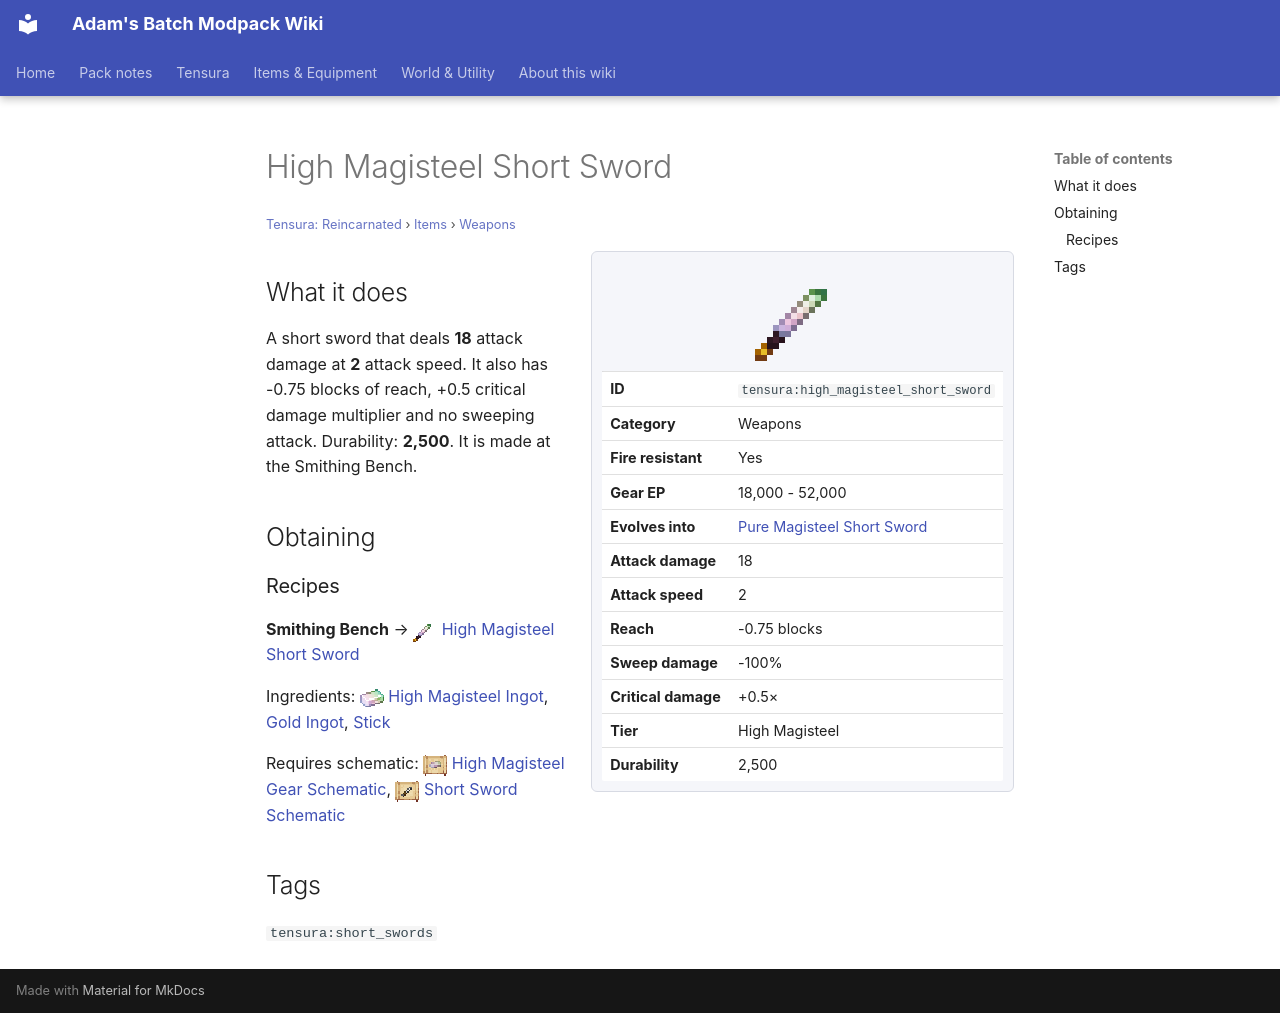

repository: Proteus-Nell/Adams-Batch-MC-Modpack-Wiki · page: tensura-reincarnated/items/weapons/high-magisteel-short-sword/index.html · generator: mkdocs

# High Magisteel Short Sword

<small>[Tensura: Reincarnated](../../index.md) &rsaquo; [Items](../index.md) &rsaquo; [Weapons](index.md)</small>

<div class="infobox" markdown>

![High Magisteel Short Sword](../../../assets/icons/tensura/item/high_magisteel_short_sword.png)

| | |
|---|---|
| **ID** | `tensura:high_magisteel_short_sword` |
| **Category** | Weapons |
| **Fire resistant** | Yes |
| **Gear EP** | 18,000 - 52,000 |
| **Evolves into** | [Pure Magisteel Short Sword](pure-magisteel-short-sword.md) |
| **Attack damage** | 18 |
| **Attack speed** | 2 |
| **Reach** | -0.75 blocks |
| **Sweep damage** | -100% |
| **Critical damage** | +0.5× |
| **Tier** | High Magisteel |
| **Durability** | 2,500 |

</div>

## What it does

A short sword that deals **18** attack damage at **2** attack speed. It also has -0.75 blocks of reach, +0.5 critical damage multiplier and no sweeping attack. Durability: **2,500**. It is made at the Smithing Bench.

## Obtaining

### Recipes

**Smithing Bench** &rarr; ![](../../../assets/icons/tensura/item/high_magisteel_short_sword.png) [High Magisteel Short Sword](high-magisteel-short-sword.md)

Ingredients: ![](../../../assets/icons/tensura/item/high_magisteel_ingot.png) [High Magisteel Ingot](../materials/high-magisteel-ingot.md),  [Gold Ingot](https://minecraft.wiki/w/Gold_Ingot),  [Stick](https://minecraft.wiki/w/Stick)

Requires schematic: ![](../../../assets/icons/tensura/item/high_magisteel_gear_schematic.png) [High Magisteel Gear Schematic](../schematics/high-magisteel-gear-schematic.md), ![](../../../assets/icons/tensura/item/short_sword_schematic.png) [Short Sword Schematic](../schematics/short-sword-schematic.md)

## Tags

`tensura:short_swords`
